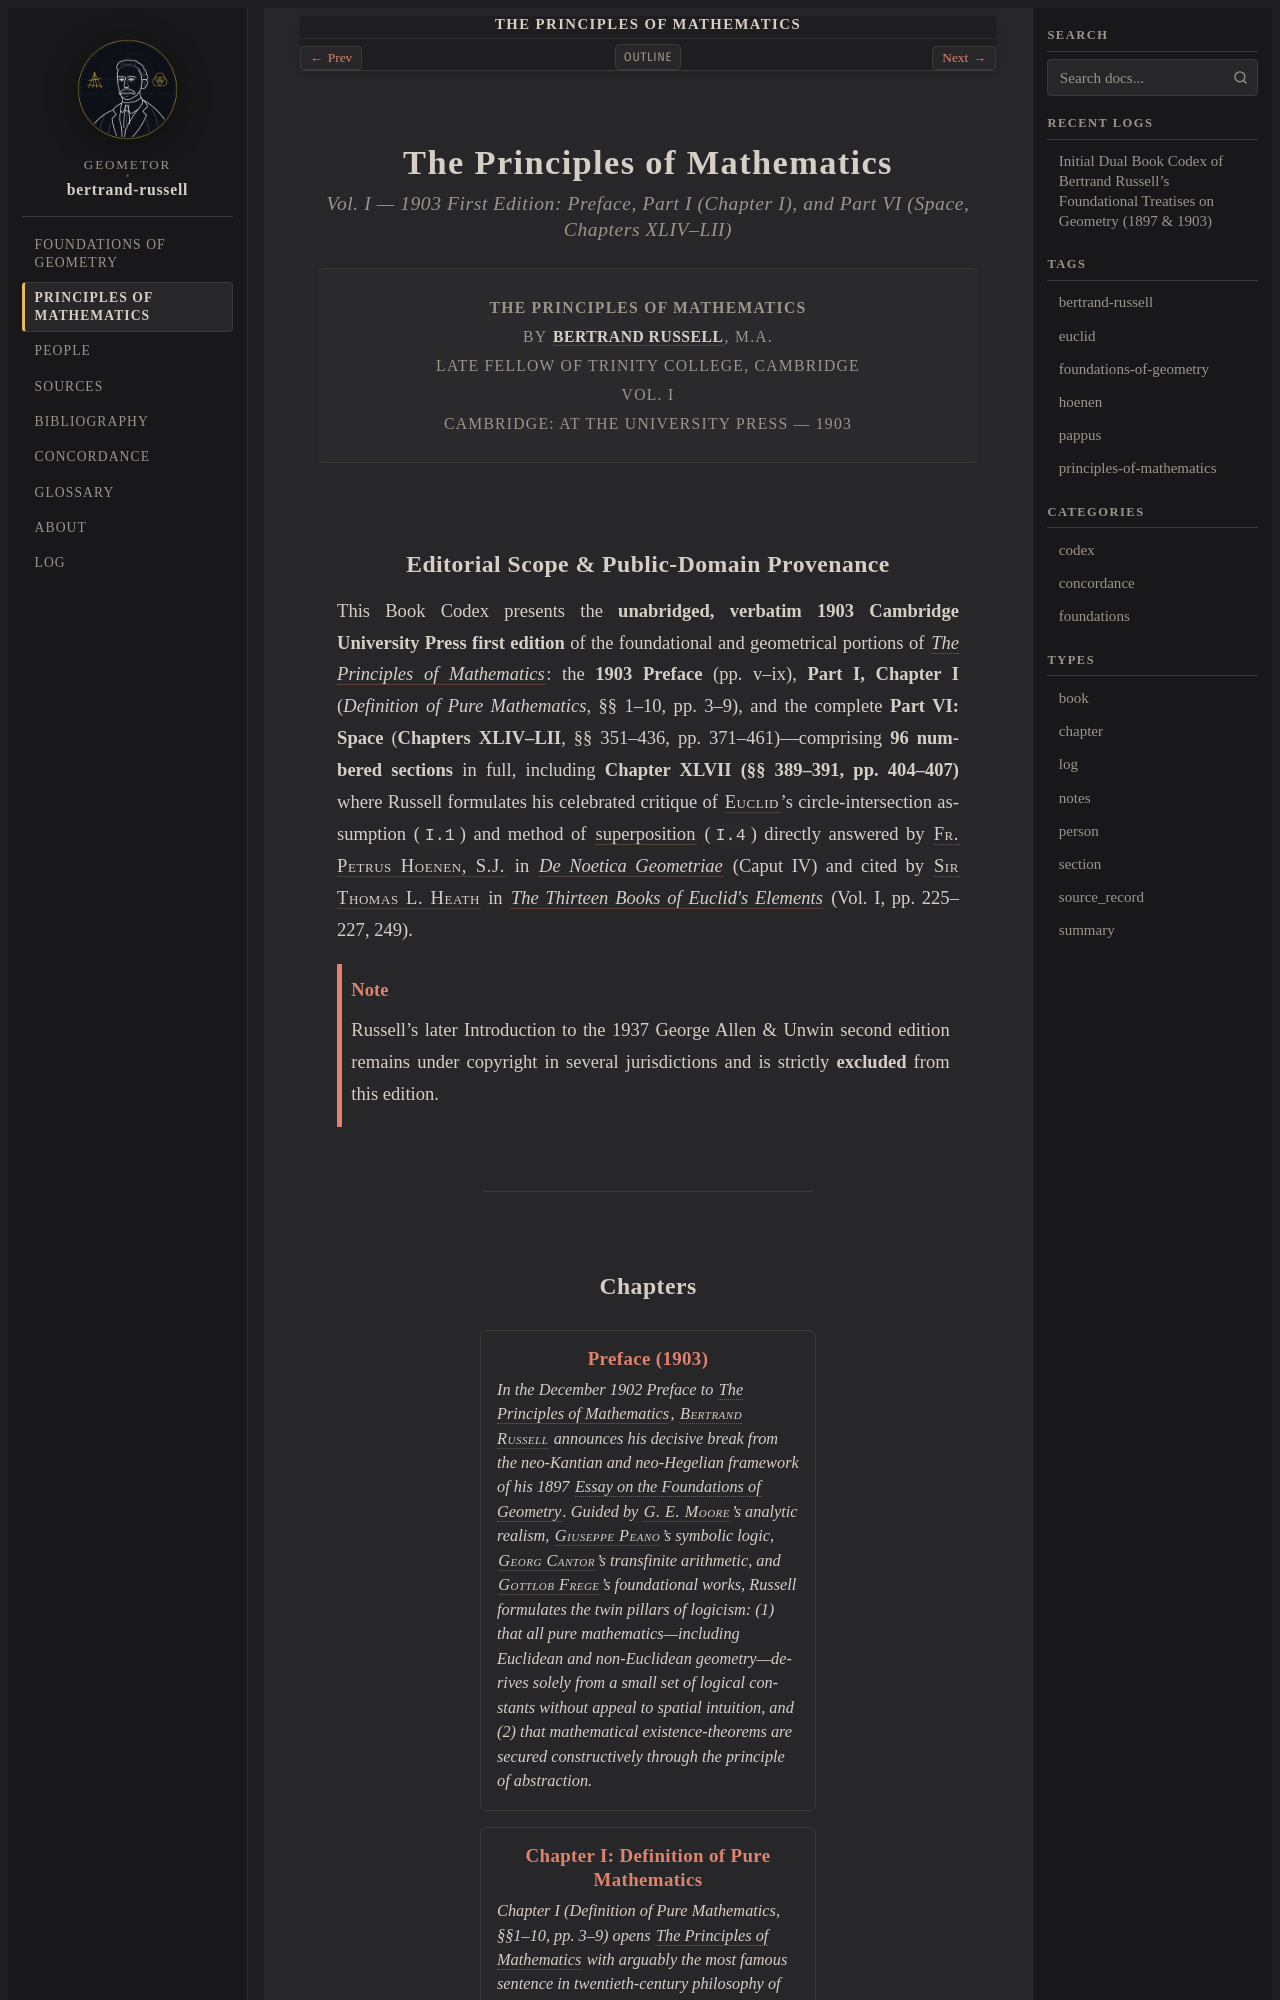

repository: geometor/bertrand-russell · page: principles_of_mathematics/index.html · generator: sphinx

:navigation: header
:order: 2
:type: book
:nav_title: Principles of Mathematics
:breadcrumb_title: Principles of Mathematics
:layout: book
:book_title: The Principles of Mathematics
:book_subtitle: Vol. I — Preface, Part I (Ch. I), and Part VI: Space (1903)
:author: Bertrand Russell
:series: First Edition (Excluding 1937 Second-Edition Introduction)
:publisher: At the University Press
:location: Cambridge
:year: 1903
:excerpt: Russell's landmark 1903 logicist investigation of pure mathematics and the relational foundations of projective, descriptive, and metrical geometry.

.. _pom-index:
.. _principles-of-mathematics-index:
